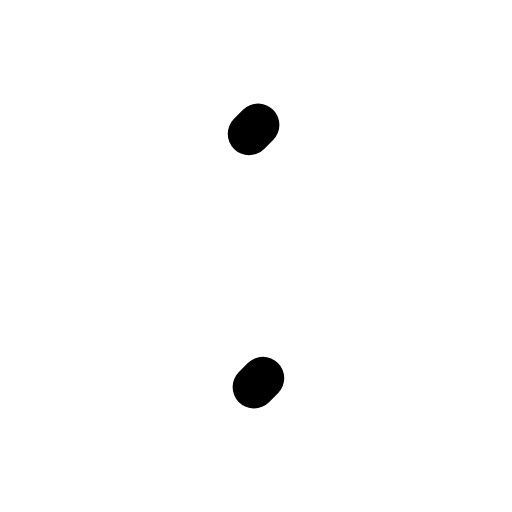
t = 0.00 s
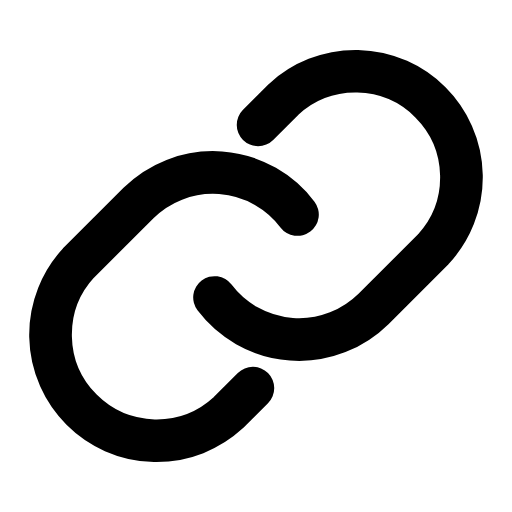
t = 0.28 s
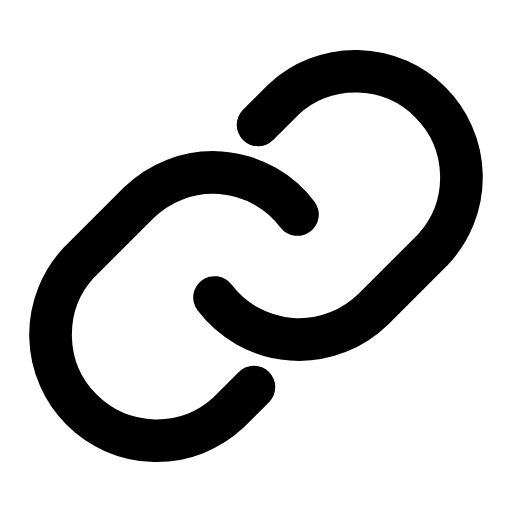
t = 0.54 s
t = 0.78 s: frame unchanged from t = 0.54 s, image omitted
t = 1.08 s: frame unchanged from t = 0.54 s, image omitted
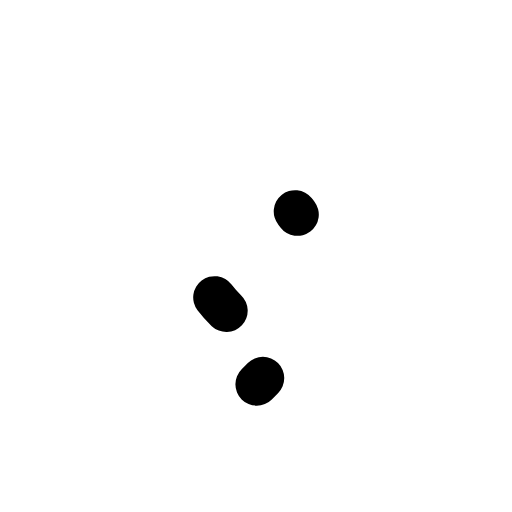
t = 1.34 s

The animated SVG that drew these frames (rendered in a browser with its animation timeline set to each time). Animation: 2 SMIL elements (animate=2); one cycle of 1.60 s, repeats indefinitely.

<svg xmlns="http://www.w3.org/2000/svg" width="24" height="24" viewBox="0 0 24 24" fill="none"><g transform="translate(-0.96 -0.96) scale(1.08)"><path stroke="currentColor" stroke-width="1.852" stroke-linecap="round" stroke-linejoin="round" fill="none" d="M10.2 13.8A4.6 4.6 0 0 0 17.1 14.3L19.7 11.7A4.6 4.6 0 0 0 13.2 5.2L11.7 6.7" pathLength="1" stroke-dasharray="1"><animate attributeName="stroke-dashoffset" values="1;1;0;0;0;0;1;1;1" keyTimes="0;0;0.189;0.45;0.6;0.774;0.9;0.9;1" dur="1.6s" repeatCount="indefinite" calcMode="spline" keySplines="0.16 1 0.3 1;0.16 1 0.3 1;0.16 1 0.3 1;0.16 1 0.3 1;0.16 1 0.3 1;0.16 1 0.3 1;0.16 1 0.3 1;0.16 1 0.3 1"/></path><path stroke="currentColor" stroke-width="1.852" stroke-linecap="round" stroke-linejoin="round" fill="none" d="M13.8 10.2A4.6 4.6 0 0 0 6.9 9.7L4.3 12.3A4.6 4.6 0 0 0 10.8 18.8L12.3 17.3" pathLength="1" stroke-dasharray="1"><animate attributeName="stroke-dashoffset" values="1;1;0;0;0;0;1;1;1" keyTimes="0;0.0315;0.2205;0.45;0.6;0.753;0.879;0.9;1" dur="1.6s" repeatCount="indefinite" calcMode="spline" keySplines="0.16 1 0.3 1;0.16 1 0.3 1;0.16 1 0.3 1;0.16 1 0.3 1;0.16 1 0.3 1;0.16 1 0.3 1;0.16 1 0.3 1;0.16 1 0.3 1"/></path></g></svg>
